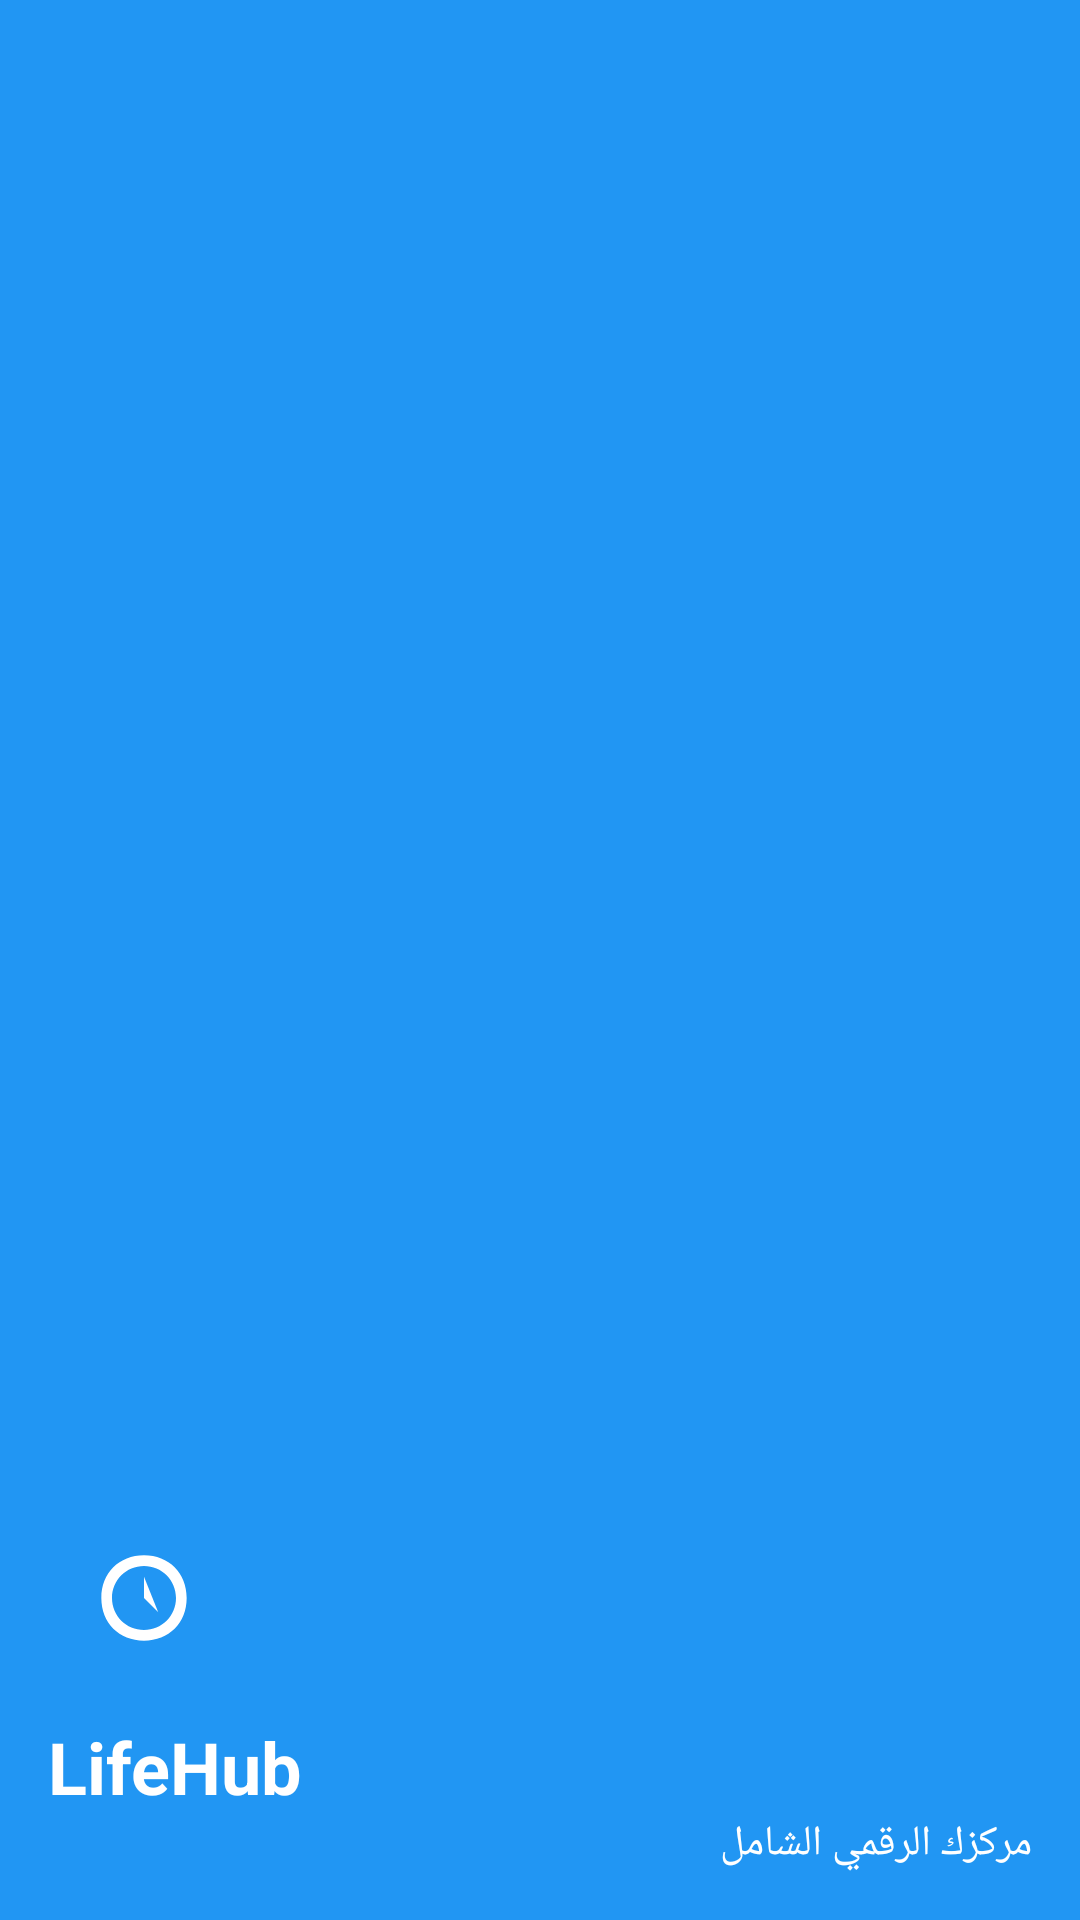

Reconstruct the res/layout file that produces this screen, plus the resources it refers to.
<!-- AndroidManifest.xml: application theme Theme.LifeHub -->
<!-- res/layout/nav_header.xml -->
<?xml version="1.0" encoding="utf-8"?>
<LinearLayout 
    xmlns:android="http://schemas.android.com/apk/res/android"
    android:layout_width="match_parent"
    android:layout_height="176dp"
    android:background="@color/primary"
    android:gravity="bottom"
    android:orientation="vertical"
    android:padding="16dp">

    <ImageView
        android:layout_width="64dp"
        android:layout_height="64dp"
        android:src="@drawable/ic_launcher_foreground"
        android:contentDescription="App Icon" />

    <TextView
        android:layout_width="match_parent"
        android:layout_height="wrap_content"
        android:text="LifeHub"
        android:textColor="@color/white"
        android:textSize="24sp"
        android:textStyle="bold"
        android:layout_marginTop="8dp" />

    <TextView
        android:layout_width="match_parent"
        android:layout_height="wrap_content"
        android:text="مركزك الرقمي الشامل"
        android:textColor="@color/white"
        android:textSize="14sp" />

</LinearLayout>
<!-- resources referenced by this layout -->
<resources>
  <color name="primary">#2196F3</color>
  <color name="white">#FFFFFFFF</color>
  <!-- drawable ic_launcher_foreground (drawable) -->
  <?xml version="1.0" encoding="utf-8"?>
  <vector xmlns:android="http://schemas.android.com/apk/res/android"
      android:width="108dp"
      android:height="108dp"
      android:viewportWidth="108"
      android:viewportHeight="108">
      <path
          android:fillColor="#FFFFFF"
          android:pathData="M54,30 C40,30 30,40 30,54 C30,68 40,78 54,78 C68,78 78,68 78,54 C78,40 68,30 54,30 Z M54,72 C44,72 36,64 36,54 C36,44 44,36 54,36 C64,36 72,44 72,54 C72,64 64,72 54,72 Z"/>
      <path
          android:fillColor="#FFFFFF"
          android:pathData="M54,42 L54,54 L62,62"/>
  </vector>
  <style name="Theme.LifeHub" parent="Theme.Material3.DayNight.NoActionBar">
          <item name="colorPrimary">@color/primary</item>
          <item name="colorPrimaryVariant">@color/primary_dark</item>
          <item name="colorOnPrimary">@color/white</item>
          <item name="colorSecondary">@color/accent</item>
          <item name="android:statusBarColor">@color/primary_dark</item>
          <item name="android:windowBackground">@color/background</item>
      </style>
  <color name="primary_dark">#1976D2</color>
  <color name="accent">#FF4081</color>
  <color name="background">#F5F5F5</color>
</resources>
